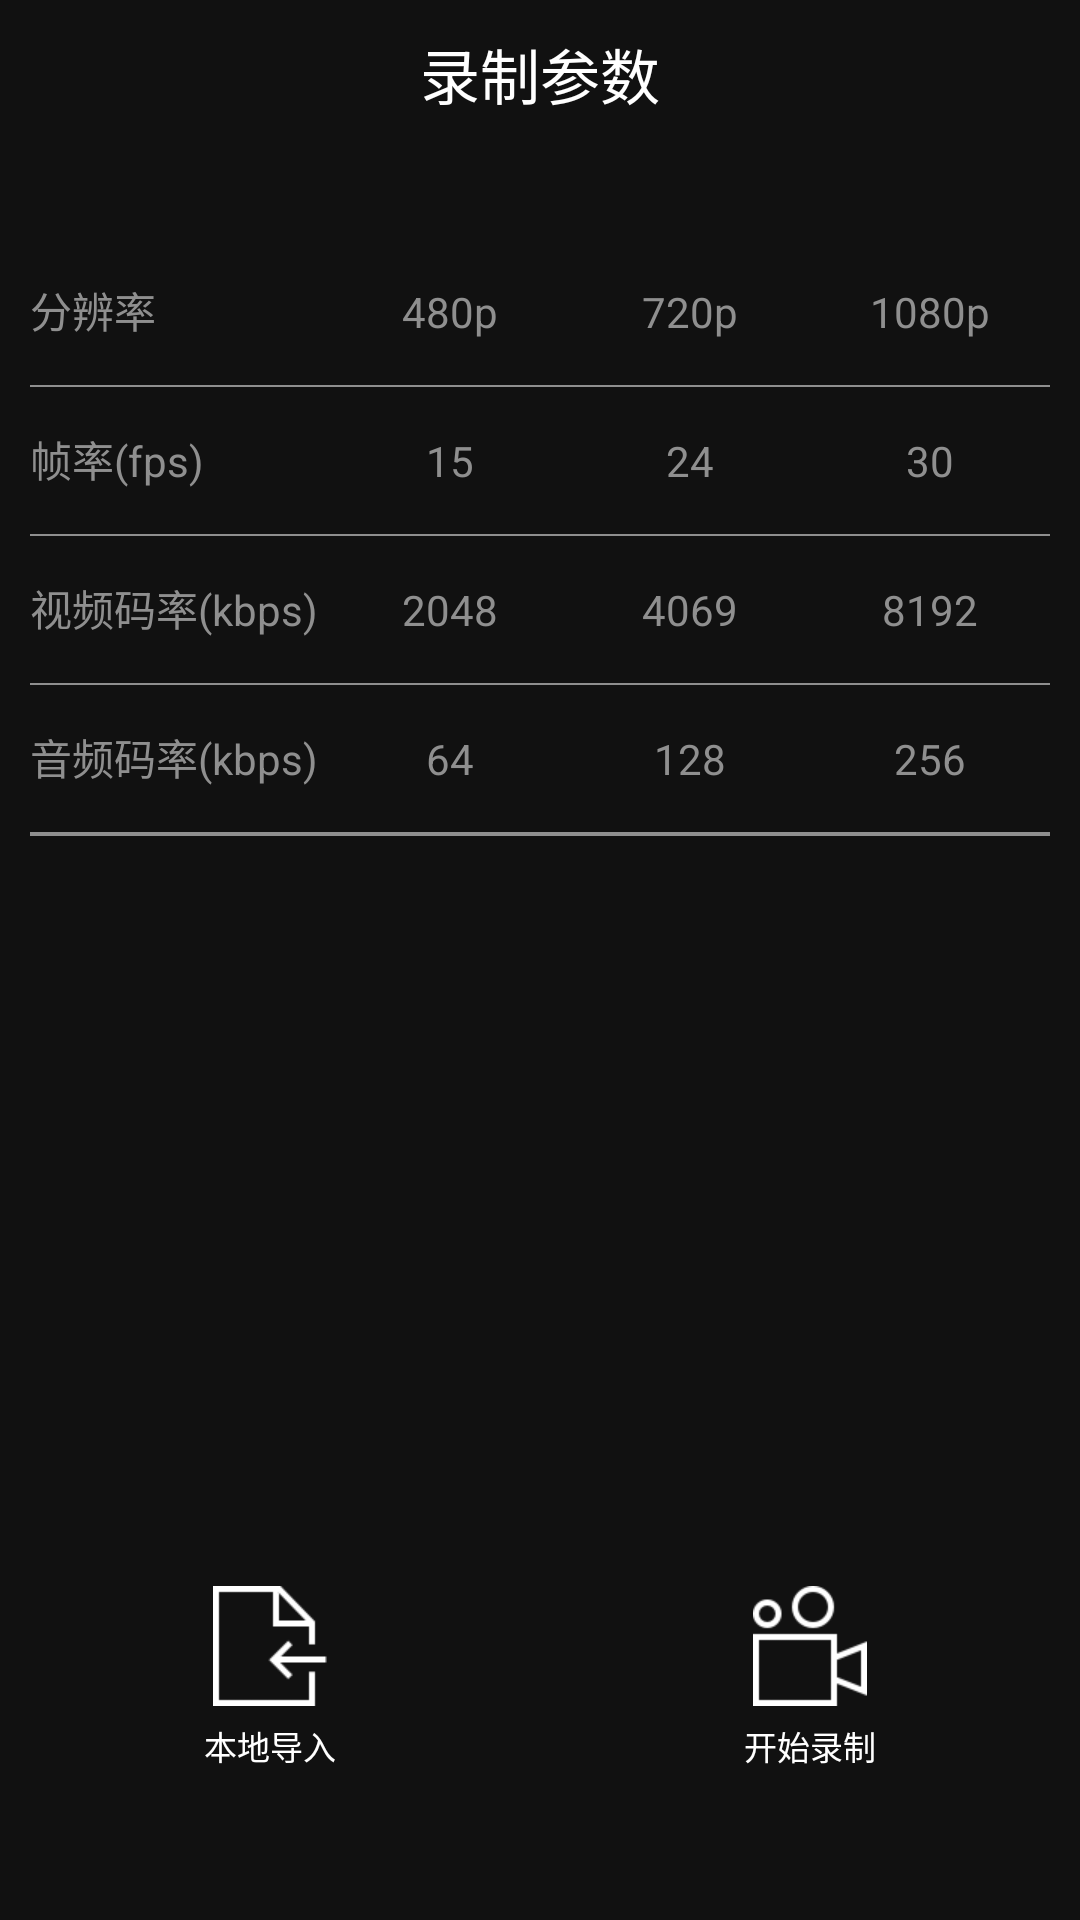

Reconstruct the res/layout file that produces this screen, plus the resources it refers to.
<!-- AndroidManifest.xml: application theme AppTheme -->
<!-- res/layout/activity_recordsetting.xml -->
<?xml version="1.0" encoding="utf-8"?>
<LinearLayout xmlns:android="http://schemas.android.com/apk/res/android"
    android:layout_width="match_parent"
    android:layout_height="match_parent"
    android:background="@color/colorPrimary"
    android:orientation="vertical">


    <TextView
        android:layout_width="match_parent"
        android:layout_height="wrap_content"
        android:gravity="center"
        android:padding="10dp"
        android:text="录制参数"
        android:textColor="@color/white"
        android:textSize="20dp" />


    
    <LinearLayout
        android:layout_width="match_parent"
        android:layout_height="wrap_content"
        android:layout_marginTop="30dp"
        android:orientation="horizontal"
        android:padding="10dp">

        <TextView
            android:layout_width="100dp"
            android:layout_height="wrap_content"
            android:text="分辨率"
            android:textColor="@color/color_8f"
            android:textSize="14sp" />

        <TextView
            android:id="@+id/rate_480"
            android:layout_width="0dp"
            android:layout_height="wrap_content"
            android:layout_weight="1"
            android:gravity="center"
            android:padding="5dp"
            android:text="480p"
            android:textColor="@drawable/switch_color_txt_selector"
            android:textSize="14sp" />

        <TextView
            android:id="@+id/rate_720"
            android:layout_width="0dp"
            android:layout_height="wrap_content"
            android:layout_weight="1"
            android:gravity="center"
            android:padding="5dp"
            android:text="720p"
            android:textColor="@drawable/switch_color_txt_selector"
            android:textSize="14sp" />

        <TextView
            android:id="@+id/rate_1080"
            android:layout_width="0dp"
            android:layout_height="wrap_content"
            android:layout_weight="1"
            android:gravity="center"
            android:padding="5dp"
            android:text="1080p"
            android:textColor="@drawable/switch_color_txt_selector"
            android:textSize="14sp" />


    </LinearLayout>

    <View
        android:layout_width="match_parent"
        android:layout_height="0.5dp"
        android:layout_marginLeft="10dp"
        android:layout_marginRight="10dp"
        android:background="@color/color_8f" />
    
    <LinearLayout
        android:layout_width="match_parent"
        android:layout_height="wrap_content"
        android:orientation="horizontal"
        android:padding="10dp">

        <TextView
            android:layout_width="100dp"
            android:layout_height="wrap_content"
            android:text="帧率(fps)"
            android:textColor="@color/color_8f"
            android:textSize="14sp" />

        <TextView
            android:id="@+id/frame_15"
            android:layout_width="0dp"
            android:layout_height="wrap_content"
            android:layout_weight="1"
            android:gravity="center"
            android:padding="5dp"
            android:text="15"
            android:textColor="@drawable/switch_color_txt_selector"
            android:textSize="14sp" />

        <TextView
            android:id="@+id/frame_24"
            android:layout_width="0dp"
            android:layout_height="wrap_content"
            android:layout_weight="1"
            android:gravity="center"
            android:padding="5dp"
            android:text="24"
            android:textColor="@drawable/switch_color_txt_selector"
            android:textSize="14sp" />

        <TextView
            android:id="@+id/frame_30"
            android:layout_width="0dp"
            android:layout_height="wrap_content"
            android:layout_weight="1"
            android:gravity="center"
            android:padding="5dp"
            android:text="30"
            android:textColor="@drawable/switch_color_txt_selector"
            android:textSize="14sp" />


    </LinearLayout>

    <View
        android:layout_width="match_parent"
        android:layout_height="0.5dp"
        android:layout_marginLeft="10dp"
        android:layout_marginRight="10dp"
        android:background="@color/color_8f" />
    
    <LinearLayout
        android:layout_width="match_parent"
        android:layout_height="wrap_content"
        android:orientation="horizontal"
        android:padding="10dp">

        <TextView
            android:layout_width="100dp"
            android:layout_height="wrap_content"
            android:text="视频码率(kbps)"
            android:textColor="@color/color_8f"
            android:textSize="14sp" />

        <TextView
            android:id="@+id/v_ratio_2048"
            android:layout_width="0dp"
            android:layout_height="wrap_content"
            android:layout_weight="1"
            android:gravity="center"
            android:padding="5dp"
            android:text="2048"
            android:textColor="@drawable/switch_color_txt_selector"
            android:textSize="14sp" />

        <TextView
            android:id="@+id/v_ratio_4069"
            android:layout_width="0dp"
            android:layout_height="wrap_content"
            android:layout_weight="1"
            android:gravity="center"
            android:padding="5dp"
            android:text="4069"
            android:textColor="@drawable/switch_color_txt_selector"
            android:textSize="14sp" />

        <TextView
            android:id="@+id/v_ratio_8192"
            android:layout_width="0dp"
            android:layout_height="wrap_content"
            android:layout_weight="1"
            android:gravity="center"
            android:padding="5dp"
            android:text="8192"
            android:textColor="@drawable/switch_color_txt_selector"
            android:textSize="14sp" />


    </LinearLayout>

    <View
        android:layout_width="match_parent"
        android:layout_height="0.5dp"
        android:layout_marginLeft="10dp"
        android:layout_marginRight="10dp"
        android:background="@color/color_8f" />

    
    <LinearLayout
        android:layout_width="match_parent"
        android:layout_height="wrap_content"
        android:orientation="horizontal"
        android:padding="10dp">

        <TextView
            android:layout_width="100dp"
            android:layout_height="wrap_content"
            android:text="音频码率(kbps)"
            android:textColor="@color/color_8f"
            android:textSize="14sp" />

        <TextView
            android:id="@+id/a_ratio_64"
            android:layout_width="0dp"
            android:layout_height="wrap_content"
            android:layout_weight="1"
            android:gravity="center"
            android:padding="5dp"
            android:text="64"
            android:textColor="@drawable/switch_color_txt_selector"
            android:textSize="14sp" />

        <TextView
            android:id="@+id/a_ratio_128"
            android:layout_width="0dp"
            android:layout_height="wrap_content"
            android:layout_weight="1"
            android:gravity="center"
            android:padding="5dp"
            android:text="128"
            android:textColor="@drawable/switch_color_txt_selector"
            android:textSize="14sp" />

        <TextView
            android:id="@+id/a_ratio_256"
            android:layout_width="0dp"
            android:layout_height="wrap_content"
            android:layout_weight="1"
            android:gravity="center"
            android:padding="5dp"
            android:text="256"
            android:textColor="@drawable/switch_color_txt_selector"
            android:textSize="14sp" />

    </LinearLayout>


    <View
        android:layout_width="match_parent"
        android:layout_height="0.5dp"
        android:layout_marginLeft="10dp"
        android:layout_marginRight="10dp"
        android:background="@color/color_8f" />

    
    <LinearLayout
        android:visibility="gone"
        android:layout_width="match_parent"
        android:layout_height="wrap_content"
        android:orientation="horizontal"
        android:padding="10dp">

        <TextView
            android:layout_width="100dp"
            android:layout_height="wrap_content"
            android:text="选择音乐"
            android:textColor="@color/color_8f"
            android:textSize="14sp" />

        <TextView
            android:id="@+id/music_no"
            android:layout_width="0dp"
            android:layout_height="wrap_content"
            android:layout_weight="1"
            android:gravity="center"
            android:text="无"
            android:textColor="@drawable/switch_color_txt_selector"
            android:textSize="14sp" />

        <TextView
            android:id="@+id/music_1"
            android:layout_width="0dp"
            android:layout_height="wrap_content"
            android:layout_weight="1"
            android:gravity="center"
            android:text="音乐1"
            android:textColor="@drawable/switch_color_txt_selector"
            android:textSize="14sp" />

        <TextView
            android:id="@+id/music_2"
            android:layout_width="0dp"
            android:layout_height="wrap_content"
            android:layout_weight="1"
            android:gravity="center"
            android:text="音乐2"
            android:textColor="@drawable/switch_color_txt_selector"
            android:textSize="14sp" />


    </LinearLayout>

    <View
        android:layout_width="match_parent"
        android:layout_height="0.5dp"
        android:layout_marginLeft="10dp"
        android:layout_marginRight="10dp"
        android:background="@color/color_8f" />

    
    <LinearLayout
        android:layout_width="match_parent"
        android:layout_height="0dp"
        android:layout_weight="1"
        android:gravity="bottom"
        android:orientation="horizontal">


        <LinearLayout
            android:id="@+id/aiya_import"
            android:layout_width="wrap_content"
            android:orientation="vertical"
            android:layout_weight="1"
            android:layout_margin="30dp"
            android:gravity="center"
            android:padding="20dp"
            android:layout_height="wrap_content">

            <ImageView
                android:layout_width="wrap_content"
                android:layout_height="wrap_content"
                android:src="@mipmap/aiya_import" />

            <TextView
                android:layout_width="wrap_content"
                android:text="本地导入"
                android:layout_marginTop="5dp"
                android:textSize="11sp"
                android:textColor="@color/white"
                android:gravity="center"
                android:layout_height="wrap_content" />

        </LinearLayout>



        <LinearLayout
            android:id="@+id/aiya_shooting"
            android:layout_width="wrap_content"
            android:orientation="vertical"
            android:layout_weight="1"
            android:layout_margin="30dp"
            android:gravity="center"
            android:padding="20dp"
            android:layout_height="wrap_content">

            <ImageView
                android:layout_width="wrap_content"
                android:layout_height="wrap_content"
                android:src="@mipmap/aiya_shooting" />

            <TextView
                android:layout_width="wrap_content"
                android:text="开始录制"
                android:layout_marginTop="5dp"
                android:textSize="11sp"
                android:textColor="@color/white"
                android:gravity="center"
                android:layout_height="wrap_content" />

        </LinearLayout>



    </LinearLayout>


</LinearLayout>
<!-- resources referenced by this layout -->
<resources>
  <color name="colorPrimary">#111111</color>
  <color name="color_8f">#8f8f8f</color>
  <color name="white">#FFFFFF</color>
  <!-- drawable switch_color_txt_selector (drawable) -->
  <?xml version="1.0" encoding="utf-8"?>
  <selector xmlns:android="http://schemas.android.com/apk/res/android">
      <item android:color="@color/color_8f" android:state_selected="false"/>
      <item android:color="@color/white" android:state_selected="true" />
  
  </selector>
  <!-- mipmap aiya_import: png bitmap (mipmap-xhdpi, 1083 bytes) -->
  <!-- mipmap aiya_shooting: png bitmap (mipmap-xhdpi, 1375 bytes) -->
  <style name="AppTheme" parent="Theme.AppCompat.Light.NoActionBar">
          
          <item name="colorPrimary">@color/colorPrimary</item>
          <item name="colorPrimaryDark">@color/colorPrimaryDark</item>
          <item name="colorAccent">@color/colorAccent</item>
      </style>
  <color name="colorPrimaryDark">#111111</color>
  <color name="colorAccent">#FF4081</color>
</resources>
